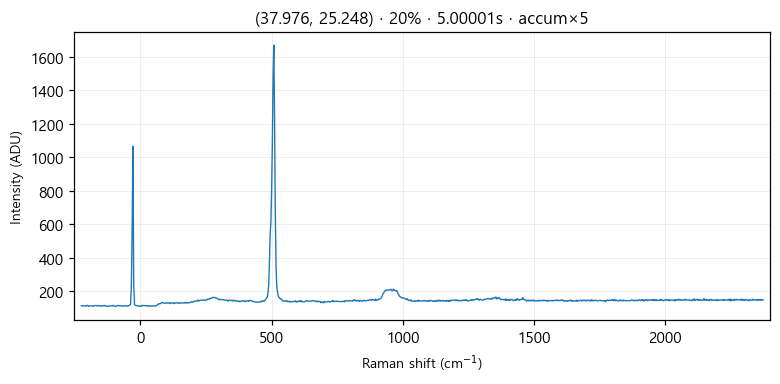

Values plotted in this chart, from the file beside it:
# laser_power_pct, 20
# exposure_time, 5
# laser_nm, 532
# mode, accumulate
pixel_index, raman_shift_cm-1, wavelength_nm, intensity
0, -224.8, 525.7, 113.0
1, -221.8, 525.8, 111.0
2, -218.7, 525.9, 112.0
3, -215.6, 526, 113.0
4, -212.6, 526.1, 113.0
5, -209.5, 526.2, 111.0
6, -206.5, 526.2, 110.0
7, -203.4, 526.3, 114.0
8, -200.3, 526.4, 115.0
9, -197.3, 526.5, 109.0
10, -194.2, 526.6, 112.0
11, -191.2, 526.7, 112.0
12, -188.1, 526.7, 112.0
13, -185.1, 526.8, 111.0
14, -182, 526.9, 112.0
15, -179, 527, 109.0
16, -175.9, 527.1, 113.0
17, -172.9, 527.2, 114.0
18, -169.8, 527.3, 114.0
19, -166.8, 527.3, 113.0
20, -163.7, 527.4, 111.0
21, -160.7, 527.5, 114.0
22, -157.6, 527.6, 114.0
23, -154.6, 527.7, 110.0
24, -151.6, 527.8, 112.0
25, -148.5, 527.9, 112.0
26, -145.5, 527.9, 109.0
27, -142.4, 528, 113.0
28, -139.4, 528.1, 114.0
29, -136.4, 528.2, 115.0
30, -133.3, 528.3, 110.0
31, -130.3, 528.4, 112.0
32, -127.3, 528.4, 111.0
33, -124.3, 528.5, 109.0
34, -121.2, 528.6, 111.0
35, -118.2, 528.7, 111.0
36, -115.2, 528.8, 112.0
37, -112.2, 528.9, 112.0
38, -109.1, 529, 112.0
39, -106.1, 529, 111.0
40, -103.1, 529.1, 115.0
41, -100.1, 529.2, 111.0
42, -97.05, 529.3, 111.0
43, -94.03, 529.4, 108.0
44, -91.01, 529.5, 112.0
45, -88, 529.5, 113.0
46, -84.98, 529.6, 114.0
47, -81.97, 529.7, 113.0
48, -78.96, 529.8, 112.0
49, -75.95, 529.9, 113.0
50, -72.94, 530, 112.0
51, -69.93, 530, 111.0
52, -66.93, 530.1, 113.0
53, -63.92, 530.2, 110.0
54, -60.92, 530.3, 113.0
55, -57.91, 530.4, 111.0
... 968 more rows
